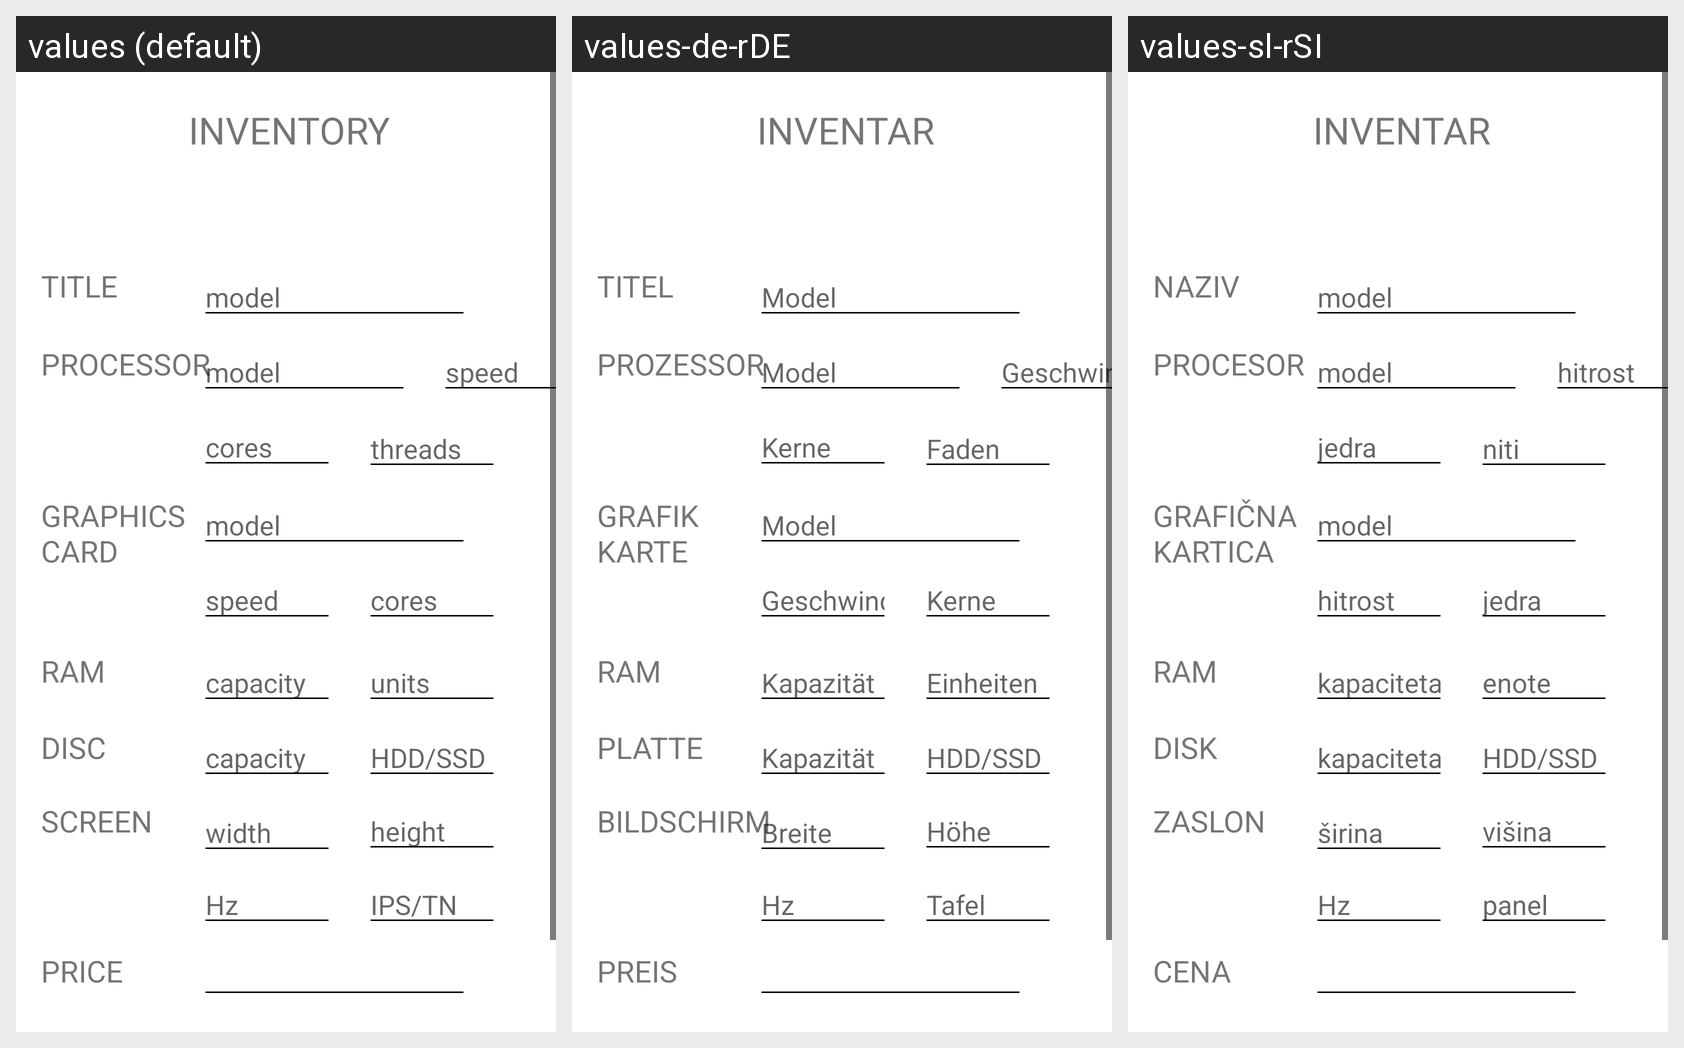

This grid shows one Android layout under several languages. Give, for every string resource on the screen, its name, the default text and each shown locale's text.
Android screen res/layout/activity_input.xml rendered under 3 locales, left to right: values (default), values-de-rDE, values-sl-rSI. Device: Nexus 5 (rendered at 1080×1920; each locale shown at half size, 540×960, under a caption strip naming it); theme Theme.Computer_store.
Strings drawn on this screen, with the default value and each locale's value (text and hints the layout hard-codes, and strings that could not be matched under every locale, appear in the picture but are not listed):

my_computer_store_inventory
  values: INVENTORY
  values-de-rDE: INVENTAR
  values-sl-rSI: INVENTAR

naziv_label
  values: TITLE
  values-de-rDE: TITEL
  values-sl-rSI: NAZIV

cpu_label
  values: PROCESSOR
  values-de-rDE: PROZESSOR
  values-sl-rSI: PROCESOR

gpu_label
  values: GRAPHICS
      CARD
  values-de-rDE: GRAFIK
      KARTE
  values-sl-rSI: GRAFIČNA
      KARTICA

ram_label
  values: RAM
  values-de-rDE: RAM
  values-sl-rSI: RAM

disk_label
  values: DISC
  values-de-rDE: PLATTE
  values-sl-rSI: DISK

cena_label
  values: PRICE
  values-de-rDE: PREIS
  values-sl-rSI: CENA

zaslon_label
  values: SCREEN
  values-de-rDE: BILDSCHIRM
  values-sl-rSI: ZASLON

pc_model
  values: model
  values-de-rDE: Model
  values-sl-rSI: model

cpu_model
  values: model
  values-de-rDE: Model
  values-sl-rSI: model

cpu_hitrost
  values: speed
  values-de-rDE: Geschwindigkeit
  values-sl-rSI: hitrost

cpu_jedra
  values: cores
  values-de-rDE: Kerne
  values-sl-rSI: jedra

cpu_niti
  values: threads
  values-de-rDE: Faden
  values-sl-rSI: niti

gpu_model
  values: model
  values-de-rDE: Model
  values-sl-rSI: model

gpu_hitrost
  values: speed
  values-de-rDE: Geschwindigkeit
  values-sl-rSI: hitrost

gpu_jedra
  values: cores
  values-de-rDE: Kerne
  values-sl-rSI: jedra

ram_kapaciteta
  values: capacity
  values-de-rDE: Kapazität
  values-sl-rSI: kapaciteta

ram_enote
  values: units
  values-de-rDE: Einheiten
  values-sl-rSI: enote

disk_kapaciteta
  values: capacity
  values-de-rDE: Kapazität
  values-sl-rSI: kapaciteta

disk_tip
  values: HDD/SSD
  values-de-rDE: HDD/SSD  [not translated; the default value is used]
  values-sl-rSI: HDD/SSD  [not translated; the default value is used]

zaslon_sirina
  values: width
  values-de-rDE: Breite
  values-sl-rSI: širina

zaslon_visina
  values: height
  values-de-rDE: Höhe
  values-sl-rSI: višina

zaslon_hz
  values: Hz
  values-de-rDE: Hz  [not translated; the default value is used]
  values-sl-rSI: Hz  [not translated; the default value is used]

zaslon_panel
  values: IPS/TN
  values-de-rDE: Tafel
  values-sl-rSI: panel
